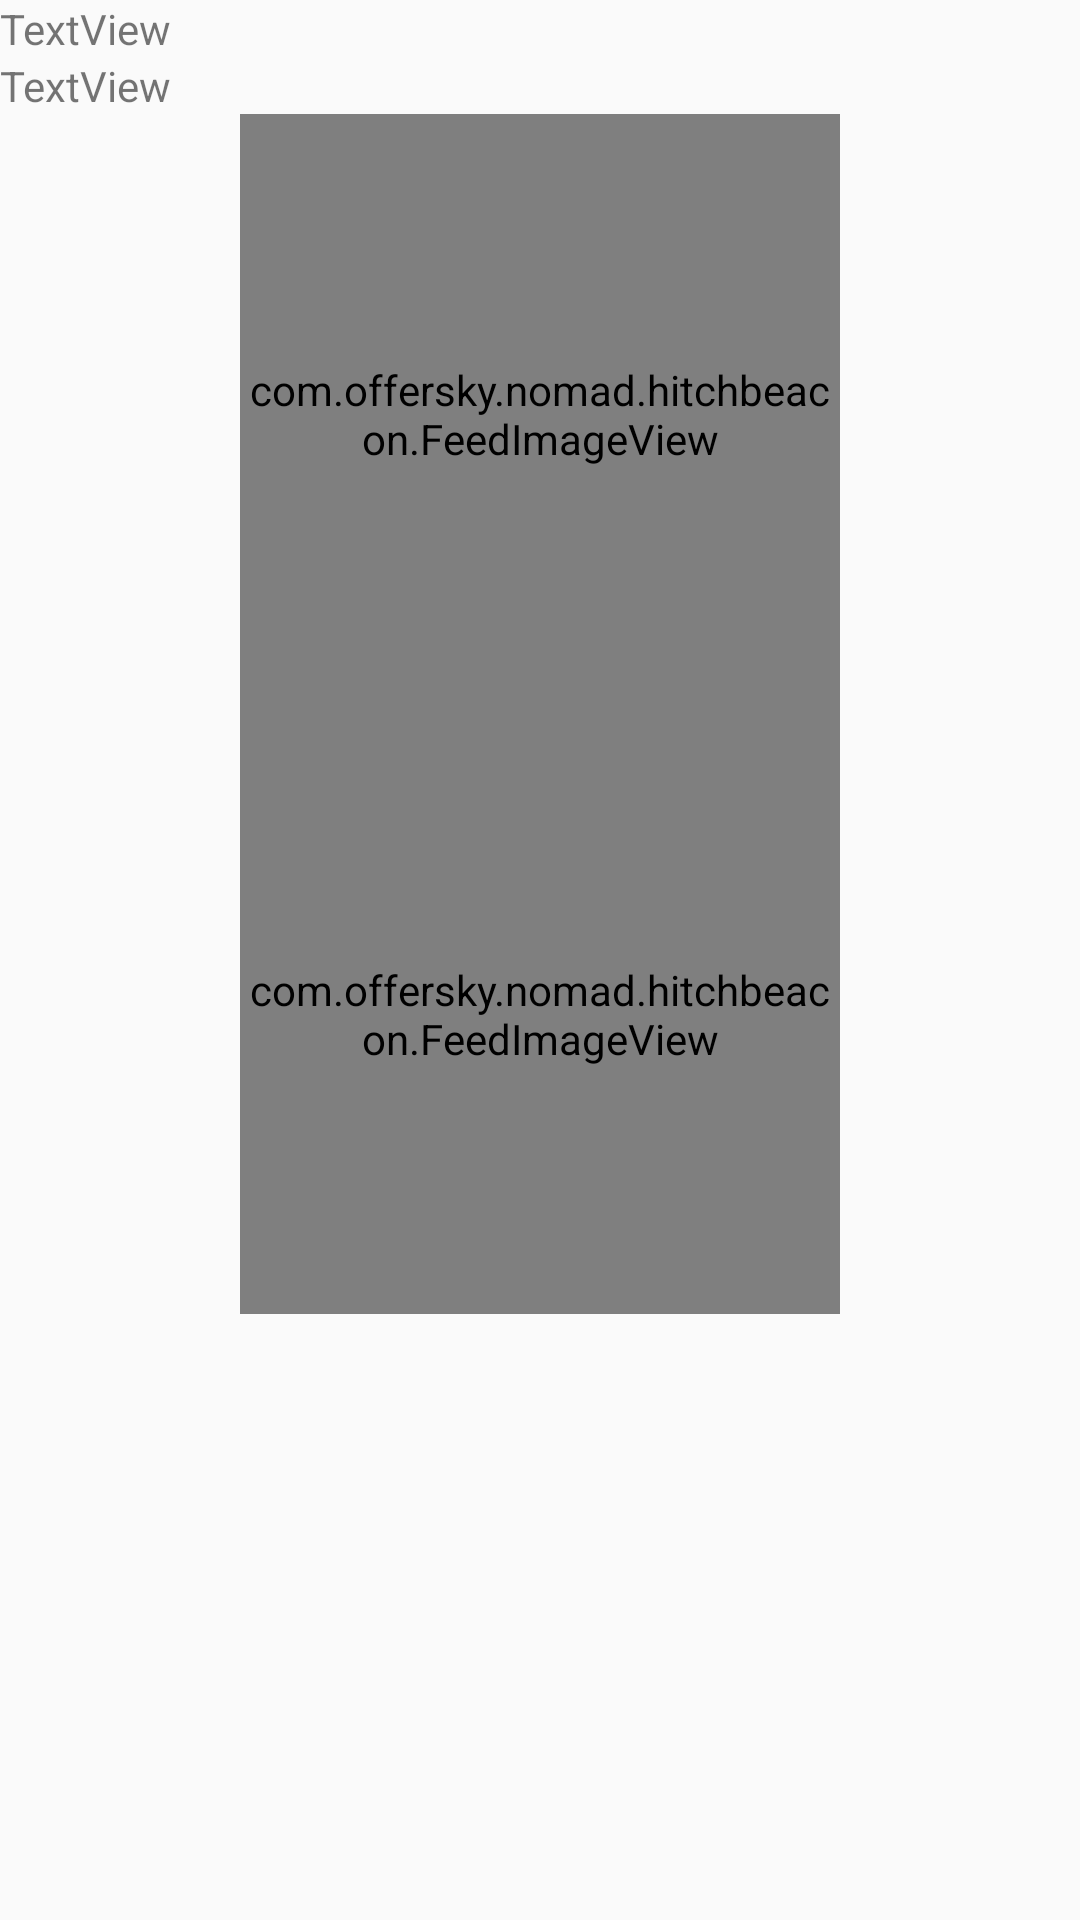

Android layout source for this screen:
<!-- AndroidManifest.xml: application theme Theme.AppCompat.Light.NoActionBar -->
<!-- res/layout/activity_detailed.xml -->
<?xml version="1.0" encoding="utf-8"?>
<LinearLayout xmlns:android="http://schemas.android.com/apk/res/android"
    android:orientation="vertical" android:layout_width="match_parent"
    android:layout_height="match_parent">

    <TextView
        android:text="TextView"
        android:layout_width="wrap_content"
        android:layout_height="wrap_content"
        android:id="@+id/textView2"
        />

    <TextView
        android:text="TextView"
        android:layout_width="wrap_content"
        android:layout_height="wrap_content"
        android:id="@+id/tvOffer"
        />

    <com.offersky.nomad.hitchbeacon.FeedImageView
        android:layout_width="200dp"
        android:layout_height="200dp"
        android:layout_gravity="center"
        android:id="@+id/imageView" />

    <com.offersky.nomad.hitchbeacon.FeedImageView
        android:layout_width="200dp"
        android:layout_height="200dp"
        android:layout_gravity="center"
        android:id="@+id/feedImageView" />

    <TextView
        android:text=" "
        android:layout_width="match_parent"
        android:layout_height="wrap_content"
        android:id="@+id/textViewCode" />


</LinearLayout>
<!-- resources referenced by this layout -->
<resources>

</resources>
